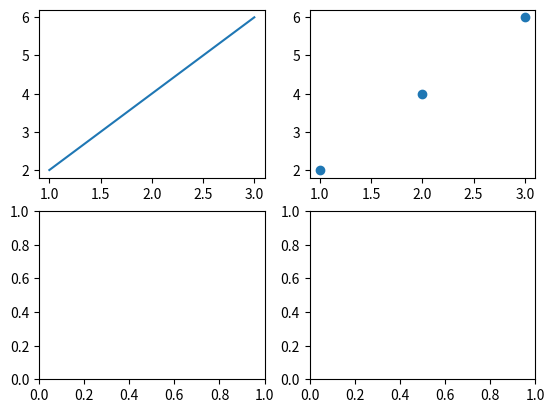

The script that saved this image:
import matplotlib.pyplot as plt
import numpy as np
import pandas as pd

#aynı pencerede grafik oluşturma

figure,axis = plt.subplots(2,2)

x1 = [1,2,3]
y1 = [2,4,6]
axis[0,0].plot(x1,y1)

x2 = [1,2,3]
y2 = [2,4,6]
axis[0,1].scatter(x2,y2)

plt.show()